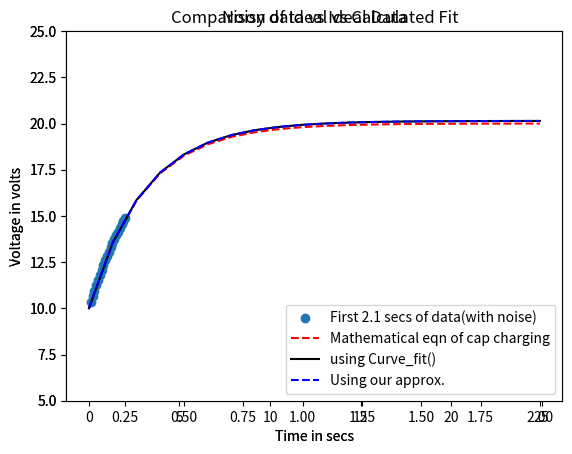

Python code for this plot:
# Authors: Sudhanva Gokhale and Mackenzie Clark
# email: sudhanva@vt.edu and mjclark355@gmail.com

import numpy as np
import time
import matplotlib.pyplot as plt
from scipy.optimize import curve_fit

# In the line below we will create data points for the first 2.1 secs of the capacitor charging
# keep in mind that the first entry in the 'arrange()' function has to be non zer
# here it is 0.1
generated_time_data = np.arange(0.1,2.1, 0.1)

# declaring the initial voltage and the final voltage of the capacitor
# if the initial voltage is not present just assign 0 to initial voltage
initial_voltage = 10 
final_voltage = 20 

# The time constant for the the capacitor will depend on your particular circuit 
time_const = 3 

# Generating voltage data for the first 2.1 secs and then adding realistic amount of 
# noise to the generated data. To change the noise level read online documentation for np.random 
ideal_voltage_data = initial_voltage + (final_voltage-initial_voltage) * (1 - np.exp(-generated_time_data/time_const))  # Use the second formulation from above
voltage_data = ideal_voltage_data + .01 + np.random.normal(scale=np.sqrt(np.max(ideal_voltage_data))/500, size=len(generated_time_data))  # Add noise

# The plot generated below gives us a visual idea of how much noise is added
ax = plt.axes()
ax.scatter(generated_time_data, voltage_data, label='Measured(noisy) data')
ax.plot(generated_time_data, ideal_voltage_data, 'k', label='Ideal Data')
ax.set_title('Noisy data vs Ideal Data')
ax.set_ylabel('voltage in volts')
ax.set_ylim(5, 25)
ax.set_xlabel('Time in secs')
ax.legend()
plt.show()

# In the few sections below we will compare the built-in curve_fit() function
# with our approach

# Below we will predict the final value of the voltage and the time constant of the capacitor
# using 'curve_fit()' function
popt, pcov = curve_fit(lambda t, final_voltage, time_const, initial_voltage: initial_voltage + (final_voltage - initial_voltage) * (1 - np.exp(-generated_time_data/time_const)), generated_time_data, voltage_data)
Final_VoltValue_curveFit = popt[0]
Tau_Value_curveFit = popt[1]

# Starting timer to keep track of how much time our approach takes
start_time = time.perf_counter_ns()
# subtracting initial voltage from each data point, as we already have the initial value 
# and do not need to predict it. (See 14674814-Regressions-et-equations-integrales.pdf to understand the mathematics better)
yarr = voltage_data-initial_voltage

# Creating an empty array for time 
S = np.array([0.0]*len(generated_time_data))
S[0]=0.0

# The code below is a direct representation of mathematics used in the research paper.
# (See 14674814-Regressions-et-equations-integrales.pdf to understand the mathematics better)
for n in range(1,len(generated_time_data)):
    S[n]=S[n-1]+.5*(yarr[n]+yarr[n-1])*(generated_time_data[n]-generated_time_data[n-1])

Arr1 = np.array([
    [sum(S**2),sum(S*generated_time_data),sum(S)],
    [sum(S*generated_time_data),sum(generated_time_data**2),sum(generated_time_data)],
    [sum(S),sum(generated_time_data),len(generated_time_data)]
    ])

Arr1 = np.linalg.inv(Arr1)

Arr2 = np.array([
    [sum(S*yarr)],
    [sum(generated_time_data*yarr)],
    [sum(yarr)]
    ])

Sol = np.matmul(Arr1,Arr2)

# these are the predicted values using our approach, but they are in an intermediate form
# see 14674814-Regressions-et-equations-integrales.pdf for details
A = Sol[0]
B = Sol[1]
C = Sol[2]

# converting the intermediate values to final form
FinalVolt_ourPred = -B/A
TimeConst_ourPred = A
# stoppint the timer
end_time = time.perf_counter_ns()

# creating data to plot curve with our predicted values
pred_time_vector= np.arange(0,25,0.1)
pred_time_vector = np.linspace(np.min(pred_time_vector), np.max(pred_time_vector), 20)
pred_voltage_value = initial_voltage+FinalVolt_ourPred*(1-np.exp(TimeConst_ourPred*pred_time_vector))

# Displaying the predicted values
print("Tau = {:0.3f}".format(float(-1/TimeConst_ourPred)))
print("Final Voltage = {:0.3f}".format(float(FinalVolt_ourPred+initial_voltage)), "V")
print("Eq. % Error at Vf = {:0.3f}".format(float(abs(((FinalVolt_ourPred+initial_voltage)-final_voltage)/(final_voltage))*100)), "%")
print("Total Execution Time for Approx. =", (end_time-start_time)/1000, "us")

n = 10

# Creating the curve using curve_fit() equation
time_curveFit = np.arange(0,25,0.1)
time_curveFit = np.linspace(np.min(time_curveFit), np.max(time_curveFit), 20)
Voltage_curveFit = initial_voltage + (Final_VoltValue_curveFit - initial_voltage) * (1 - np.exp(-time_curveFit/Tau_Value_curveFit))

# Creating the curve using ideal equations
x_ideal = np.arange(0,25,0.1)
x_ideal = np.linspace(np.min(x_ideal), np.max(x_ideal), 20)
y_ideal = initial_voltage + (final_voltage - initial_voltage) * (1 - np.exp(-time_curveFit/time_const))

# Plotting a comparative curve-plot
ax = plt.axes()
ax.scatter(generated_time_data, voltage_data, label='First 2.1 secs of data(with noise)')
ax.plot(x_ideal, y_ideal, 'r--', label='Mathematical eqn of cap charging')
ax.plot(time_curveFit, Voltage_curveFit, 'k', label='using Curve_fit()')
ax.plot(pred_time_vector, pred_voltage_value, 'b--', label='Using our approx.')
ax.set_title(r'Comparison of Ideal vs Calculated Fit')
ax.set_ylabel('Voltage in volts')
ax.set_ylim(5, 25)
ax.set_xlabel('Time in secs')
ax.legend()
ax.set_ylim(5)
plt.show()